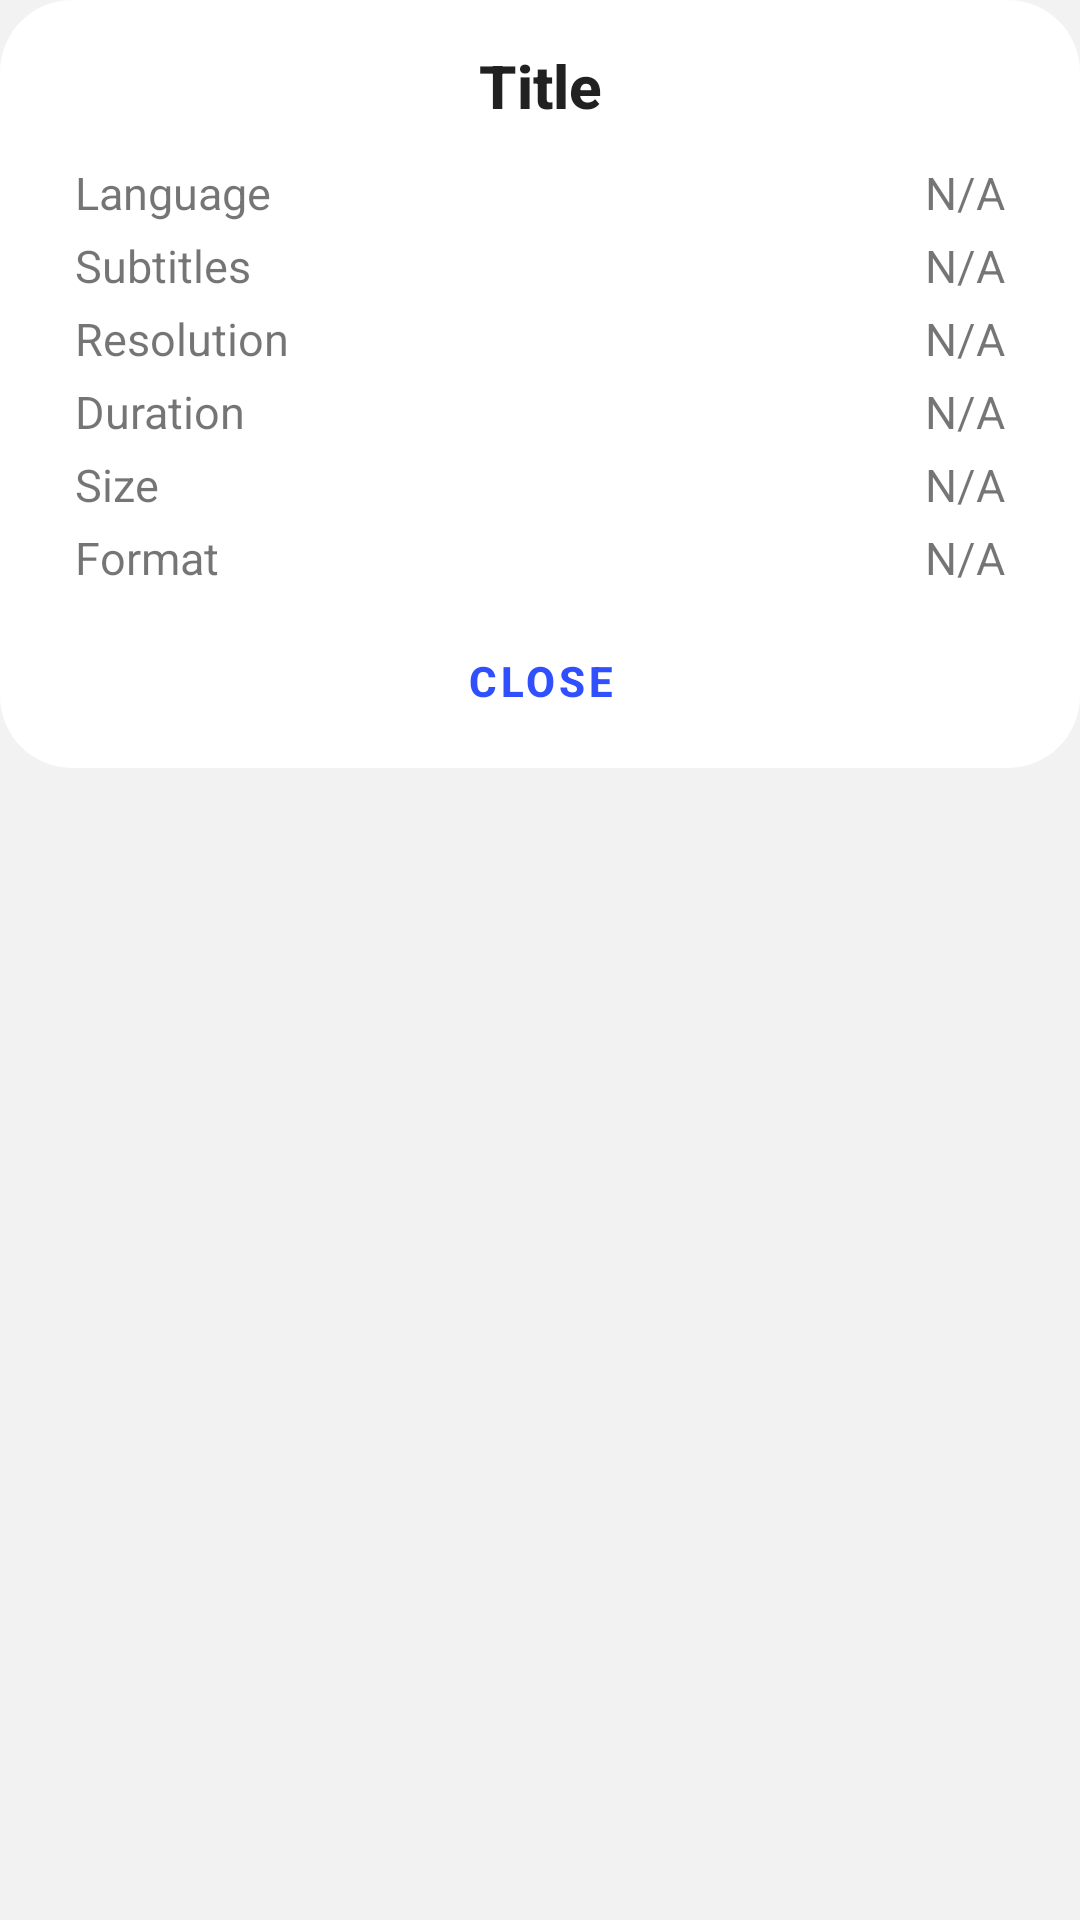

Here is an Android app screen rendered from its layout file. Give the layout XML and the strings, colors and styles it references.
<!-- AndroidManifest.xml: application theme AppTheme -->
<!-- res/layout/movieinfo_dialog.xml -->
<?xml version="1.0" encoding="utf-8"?>
<LinearLayout xmlns:android="http://schemas.android.com/apk/res/android"
    xmlns:app="http://schemas.android.com/apk/res-auto"
    android:layout_width="match_parent"
    android:layout_height="wrap_content"
    android:orientation="vertical"
    android:paddingBottom="15dp">

    <LinearLayout
        android:layout_width="match_parent"
        android:layout_height="wrap_content"
        android:background="@drawable/popup_background"
        android:orientation="vertical"
        android:paddingHorizontal="25dp"
        android:paddingVertical="5dp">

        <com.google.android.material.textview.MaterialTextView
            android:id="@+id/ititle"
            style="@style/TextAppearance.AppCompat.Body2"
            android:layout_width="match_parent"
            android:layout_height="wrap_content"
            android:layout_marginTop="10dp"
            android:layout_marginBottom="10dp"
            android:gravity="center"
            android:text="@string/title"
            android:textSize="20dp"
            android:textStyle="bold" />

        <LinearLayout
            android:layout_width="match_parent"
            android:layout_height="wrap_content"
            android:orientation="horizontal">

            <LinearLayout
                android:layout_width="match_parent"
                android:layout_height="wrap_content"
                android:layout_weight="2"
                android:orientation="vertical">

                <com.google.android.material.textview.MaterialTextView
                    android:layout_width="match_parent"
                    android:layout_height="wrap_content"
                    android:layout_marginVertical="2dp"
                    android:gravity="center_vertical|left"
                    android:text="@string/language"
                    android:textSize="15dp" />

                <com.google.android.material.textview.MaterialTextView
                    android:layout_width="match_parent"
                    android:layout_height="wrap_content"
                    android:layout_marginVertical="2dp"
                    android:gravity="center_vertical|left"
                    android:text="@string/subtitle"
                    android:textSize="15dp" />

                <com.google.android.material.textview.MaterialTextView
                    android:layout_width="match_parent"
                    android:layout_height="wrap_content"
                    android:layout_marginVertical="2dp"
                    android:gravity="center_vertical|left"
                    android:text="@string/resolution"
                    android:textSize="15dp" />

                <com.google.android.material.textview.MaterialTextView
                    android:layout_width="match_parent"
                    android:layout_height="wrap_content"
                    android:layout_marginVertical="2dp"
                    android:gravity="center_vertical|left"
                    android:text="@string/duration"
                    android:textSize="15dp" />

                <com.google.android.material.textview.MaterialTextView
                    android:layout_width="match_parent"
                    android:layout_height="wrap_content"
                    android:layout_marginVertical="2dp"
                    android:gravity="center_vertical|left"
                    android:text="@string/size"
                    android:textSize="15dp" />

                <com.google.android.material.textview.MaterialTextView
                    android:layout_width="match_parent"
                    android:layout_height="wrap_content"
                    android:layout_marginVertical="2dp"
                    android:gravity="center_vertical|left"
                    android:text="@string/format"
                    android:textSize="15dp" />


            </LinearLayout>

            <LinearLayout
                android:layout_width="match_parent"
                android:layout_height="wrap_content"
                android:layout_weight="1"
                android:orientation="vertical">

                <com.google.android.material.textview.MaterialTextView
                    android:id="@+id/ilanguage"
                    android:layout_width="match_parent"
                    android:layout_height="wrap_content"
                    android:layout_marginVertical="2dp"
                    android:gravity="center_vertical|right"
                    android:text="@string/n_a"
                    android:textSize="15dp" />

                <com.google.android.material.textview.MaterialTextView
                    android:id="@+id/isubtitle"
                    android:layout_width="match_parent"
                    android:layout_height="wrap_content"
                    android:layout_marginVertical="2dp"
                    android:gravity="center_vertical|right"
                    android:text="@string/n_a"
                    android:textSize="15dp" />

                <com.google.android.material.textview.MaterialTextView
                    android:id="@+id/iresolution"
                    android:layout_width="match_parent"
                    android:layout_height="wrap_content"
                    android:layout_marginVertical="2dp"
                    android:gravity="center_vertical|right"
                    android:text="N/A"
                    android:textSize="15dp" />

                <com.google.android.material.textview.MaterialTextView
                    android:id="@+id/iduration"
                    android:layout_width="match_parent"
                    android:layout_height="wrap_content"
                    android:layout_marginVertical="2dp"
                    android:gravity="center_vertical|right"
                    android:text="@string/n_a"
                    android:textSize="15dp" />

                <com.google.android.material.textview.MaterialTextView
                    android:id="@+id/isize"
                    android:layout_width="match_parent"
                    android:layout_height="wrap_content"
                    android:layout_marginVertical="2dp"
                    android:gravity="center_vertical|right"
                    android:text="@string/n_a"
                    android:textSize="15dp" />

                <com.google.android.material.textview.MaterialTextView
                    android:id="@+id/iformat"
                    android:layout_width="match_parent"
                    android:layout_height="wrap_content"
                    android:layout_marginVertical="2dp"
                    android:gravity="center_vertical|right"
                    android:text="@string/n_a"
                    android:textSize="15dp" />


            </LinearLayout>


        </LinearLayout>

        <com.google.android.material.button.MaterialButton
            android:id="@+id/close"
            style="@style/Widget.MaterialComponents.Button.TextButton"
            android:layout_width="match_parent"
            android:layout_height="wrap_content"
            android:layout_marginTop="5dp"
            android:text="@string/close"
            android:textStyle="bold"
            app:rippleColor="@color/button_ripple_color" />
    </LinearLayout>


</LinearLayout>
<!-- resources referenced by this layout -->
<resources>
  <color name="button_ripple_color">#e1e1e1</color>
  <!-- drawable popup_background (drawable) -->
  <shape xmlns:android="http://schemas.android.com/apk/res/android"
      android:shape="rectangle">
      <corners android:radius="24dp" />
      <solid android:color="@color/switch_card_background_off" />
  </shape>
  <string name="close">Close</string>
  <string name="duration">Duration</string>
  <string name="format">Format</string>
  <string name="language">Language</string>
  <string name="n_a" translatable="false">N/A</string>
  <string name="resolution">Resolution</string>
  <string name="size">Size</string>
  <string name="subtitle">Subtitles</string>
  <string name="title">Title</string>
  <style name="AppTheme" parent="Theme.MaterialComponents.Light.NoActionBar">
          <item name="colorPrimary">@color/blue</item>
          <item name="colorPrimaryDark">@color/blue</item>
          <item name="colorAccent">@color/blue</item>
          <item name="materialCardViewStyle">@style/CardTheme</item>
          <item name="switchStyle">@style/SwitchTheme</item>
          <item name="bottomSheetDialogTheme">@style/BottomDialog</item>
          <item name="textAppearanceHeadline6">@style/CardViewTitle</item>
          <item name="toolbarStyle">@style/Toolbar</item>
          <item name="android:windowBackground">@color/background_color</item>
          <item name="android:statusBarColor">@color/background_color</item>
          <item name="android:windowLightStatusBar">true</item>
          <item name="android:windowLightNavigationBar" tools:targetApi="27">true</item>
          <item name="android:navigationBarColor" tools:targetApi="27">@color/background_color</item>
          <item name="android:forceDarkAllowed" tools:targetApi="29">false</item>
          <item name="popupMenuBackground">@drawable/popup_background</item>
      </style>
  <color name="switch_card_background_off">#ffffffff</color>
  <color name="blue">#304FFE</color>
  <style name="CardTheme" parent="Widget.MaterialComponents.CardView">
          <item name="cardBackgroundColor">@color/switch_card_background_off</item>
          <item name="cardElevation">0dp</item>
          <item name="cardCornerRadius">24dp</item>
          <item name="android:minHeight">48dp</item>
      </style>
  <style name="SwitchTheme" parent="Widget.MaterialComponents.CompoundButton.Switch">
          <item name="android:thumbOffset">0dp</item>
          <item name="android:thumb">@drawable/switch_thumb_selector</item>
          <item name="android:switchMinWidth">20dp</item>
          <item name="showText">false</item>
          <item name="switchPadding">0dp</item>
          <item name="track">@drawable/switch_track_selector</item>
          <item name="useMaterialThemeColors">false</item>
          <item name="enforceMaterialTheme">false</item>
      </style>
  <style name="BottomDialog" parent="Theme.MaterialComponents.Light.BottomSheetDialog">
          <item name="colorPrimary">@color/blue</item>
          <item name="colorPrimaryDark">@color/blue</item>
          <item name="colorAccent">@color/blue</item>
          <item name="bottomSheetStyle">@style/DialogBackground</item>
          <item name="android:backgroundDimAmount">0.8</item>
      </style>
  <style name="CardViewTitle" parent="TextAppearance.MaterialComponents.Headline6">
          <item name="android:textStyle">bold</item>
      </style>
  <style name="Toolbar" parent="Widget.MaterialComponents.Toolbar">
          <item name="titleTextAppearance">@style/TextAppearance.Widget.AppCompat.Toolbar.Title</item>
      </style>
  <color name="background_color">#f2f2f2</color>
  <style name="DialogBackground" parent="Widget.MaterialComponents.BottomSheet.Modal">
          <item name="enforceMaterialTheme">false</item>
          <item name="backgroundTint">@android:color/transparent</item>
          <item name="android:elevation">0dp</item>
      </style>
</resources>
